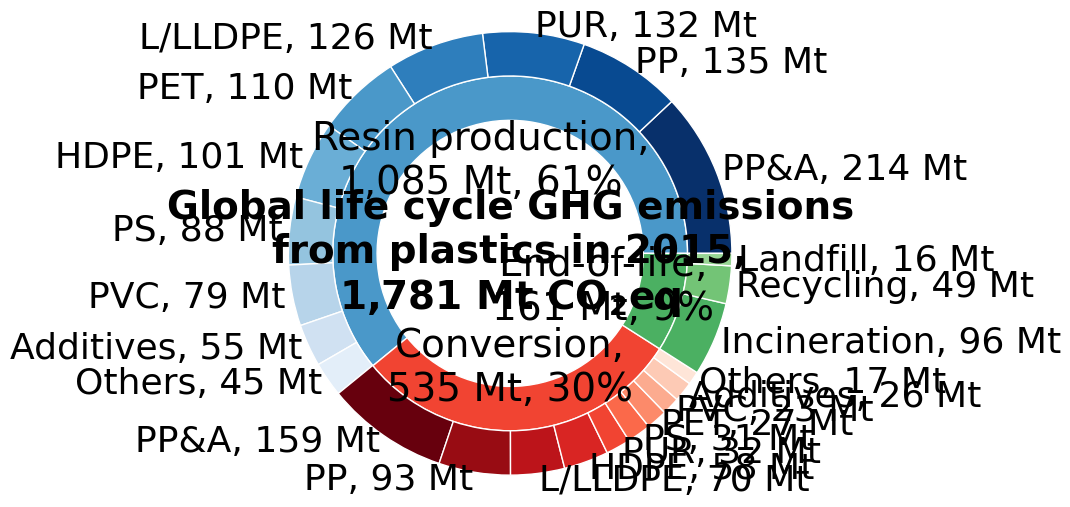

The matplotlib source for this figure:
# Libraries
import matplotlib.pyplot as plt
import matplotlib as mpl
mpl.rcParams['font.size'] = 26.0
mpl.rcParams['font.family'] = "Arial"
 
# Make data: I have 3 groups and 7 subgroups
group_names=['Resin production,\n1,085 Mt, 56%', 'Conversion,\n535 Mt, 30%', 'End-of-life,\n161 Mt, 9%']
group_size=[1085,535,161]

subgroup_names=['PP&A, 214 Mt', 'PP, 135 Mt', 'PUR, 132 Mt', 'L/LLDPE, 126 Mt', 'PET, 110 Mt', 'HDPE, 101 Mt', 'PS, 88 Mt', 'PVC, 79 Mt', 'Additives, 55 Mt','Others, 45 Mt',
	'PP&A, 159 Mt', 'PP, 93 Mt', 'L/LLDPE, 70 Mt', 'HDPE, 58 Mt', 'PUR, 32 Mt', 'PS, 31 Mt', 'PET, 27 Mt', 'PVC, 23 Mt', 'Additives, 26 Mt','Others, 17 Mt',
	 'Incineration, 96 Mt', 'Recycling, 49 Mt', 'Landfill, 16 Mt']
subgroup_size=[214,135,132,126,110,101,88,79,55,45,159,93,70,58,32,31,27,23,26,17,96,49,16]
 
# Create colors
a, b, c=[plt.cm.Blues, plt.cm.Reds, plt.cm.Greens]
 
# First Ring (inside)
fig, ax = plt.subplots()
ax.axis('equal')
mypie1, _ = ax.pie(group_size, radius=1.2, colors=[a(0.6), b(0.6), c(0.6)])
plt.setp(mypie1, width=0.3, edgecolor='white')
 
# Second Ring (outside)
mypie2, _ = ax.pie(subgroup_size, radius=1.2+0.3, labels=subgroup_names, labeldistance=1.03, colors=[a(1.0), a(0.9), a(0.8), a(0.7), a(0.6), a(0.5), a(0.4), a(0.3), a(0.2), a(0.1), b(1.0), b(0.9), b(0.8), b(0.7), b(0.6), b(0.5), b(0.4), b(0.3), b(0.2), b(0.1), c(0.6), c(0.5), c(0.4)])
plt.setp(mypie2, width=0.3, edgecolor='white')
plt.margins(0,0) 

ax.annotate('Global life cycle GHG emissions\nfrom plastics in 2015,\n1,781 Mt $\mathregular{CO_{2}}$eq', 
			xy=(0, 0), 
			xytext=(0, 0), 
			horizontalalignment='center',
            verticalalignment='center',
			weight="bold",
			fontsize=28)
			

ax.annotate('Resin production,\n1,085 Mt, 61%', xy=(0,0), xytext=(-0.2, 0.63), horizontalalignment='center', verticalalignment='center', fontsize=28)
ax.annotate('Conversion,\n535 Mt, 30%', xy=(0,0), xytext=(0, -0.77), horizontalalignment='center', verticalalignment='center', fontsize=28)
ax.annotate('End-of-life,\n161 Mt, 9%', xy=(0,0), xytext=(0.63, -0.22), horizontalalignment='center', verticalalignment='center', fontsize=28)			

# show it

plt.show()
